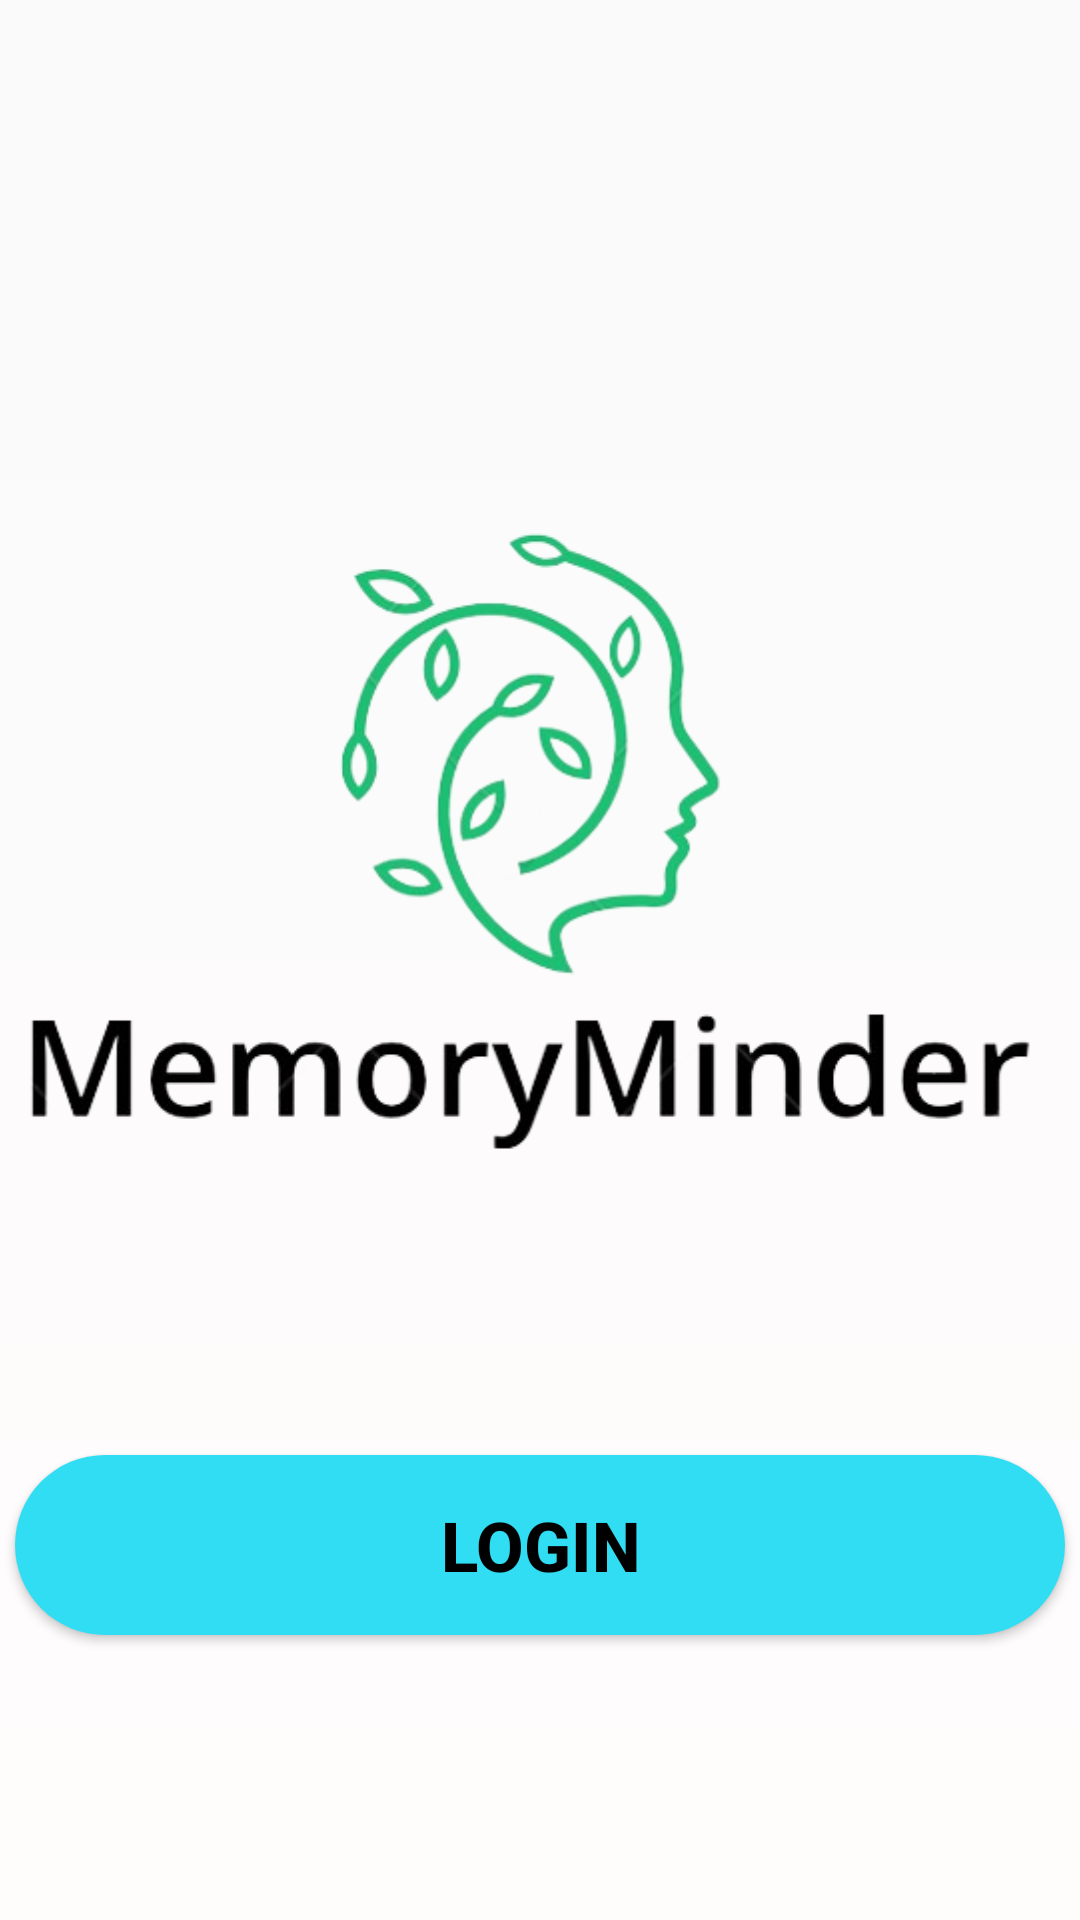

Write the Android layout XML for this screen, with the resource values it uses.
<!-- AndroidManifest.xml: application theme Theme.MemoryMinder -->
<!-- res/layout/activity_main.xml -->
<?xml version="1.0" encoding="utf-8"?>
<RelativeLayout xmlns:android="http://schemas.android.com/apk/res/android"
    xmlns:tools="http://schemas.android.com/tools"
    android:layout_width="match_parent"
    android:layout_height="match_parent"
    android:background="@drawable/login_background">

    <LinearLayout
        android:layout_width="match_parent"
        android:layout_height="match_parent"
        android:gravity="center"
        android:orientation="vertical"
        tools:ignore="UselessParent">

        <ImageView
            android:layout_width="350dp"
            android:layout_height="350dp"
            android:src="@drawable/log"
            tools:ignore="ContentDescription" />

        <Button
            android:id="@+id/btnDoctorLogin"
            android:layout_width="350dp"
            android:layout_height="60dp"
            android:layout_centerHorizontal="true"
            android:layout_marginTop="40dp"
            android:text="Login"
            android:textColor="@color/black"
            android:background="@drawable/dashbutton"
            android:textSize="23sp"
            android:textStyle="bold"
            tools:ignore="HardcodedText,ObsoleteLayoutParam" />
    </LinearLayout>
    <TextView
        android:layout_width="wrap_content"
        android:layout_height="30dp"
        android:text="Didn't Join yet?"
        android:textColor="@color/black"
        android:layout_marginEnd="16dp"
        android:textSize="15sp"
        android:layout_marginStart="60dp"
        android:layout_marginTop="690dp" />

    
    <Button
        android:id="@+id/btnAdmin"
        android:layout_width="wrap_content"
        android:layout_height="wrap_content"
        android:layout_marginTop="677dp"
        android:layout_marginStart="170dp"
        android:background="@android:color/transparent"
        android:text="Register a Doctor"
        android:textColor="#E68ECAC8"
        android:textSize="15sp"
        android:textStyle="bold" />


</RelativeLayout>
<!-- resources referenced by this layout -->
<resources>
  <color name="black">#FF000000</color>
  <!-- drawable dashbutton (drawable) -->
  <shape xmlns:android="http://schemas.android.com/apk/res/android"
      android:shape="rectangle">
      <solid android:color="#31DDF3" />
      <corners android:radius="40dp" />
  </shape>
  <!-- drawable log: png bitmap (drawable, 65668 bytes) -->
  <!-- drawable login_background (drawable) -->
  <?xml version="1.0" encoding="utf-8"?>
  <shape xmlns:android="http://schemas.android.com/apk/res/android">
  
      <gradient android:type="linear" android:angle="100" android:startColor="#FAFAFA" android:endColor="#FFFCFC"/>
  </shape>
  <style name="Theme.MemoryMinder" parent="Base.Theme.MemoryMinder" />
  <style name="Base.Theme.MemoryMinder" parent="Theme.AppCompat.Light.NoActionBar">
          <item name="colorPrimary">#24D7ED</item>
          <item name="colorSecondary">#E8E8E8</item>
          <item name="colorTertiary">#98C4CA</item>
          
          
      </style>
</resources>
